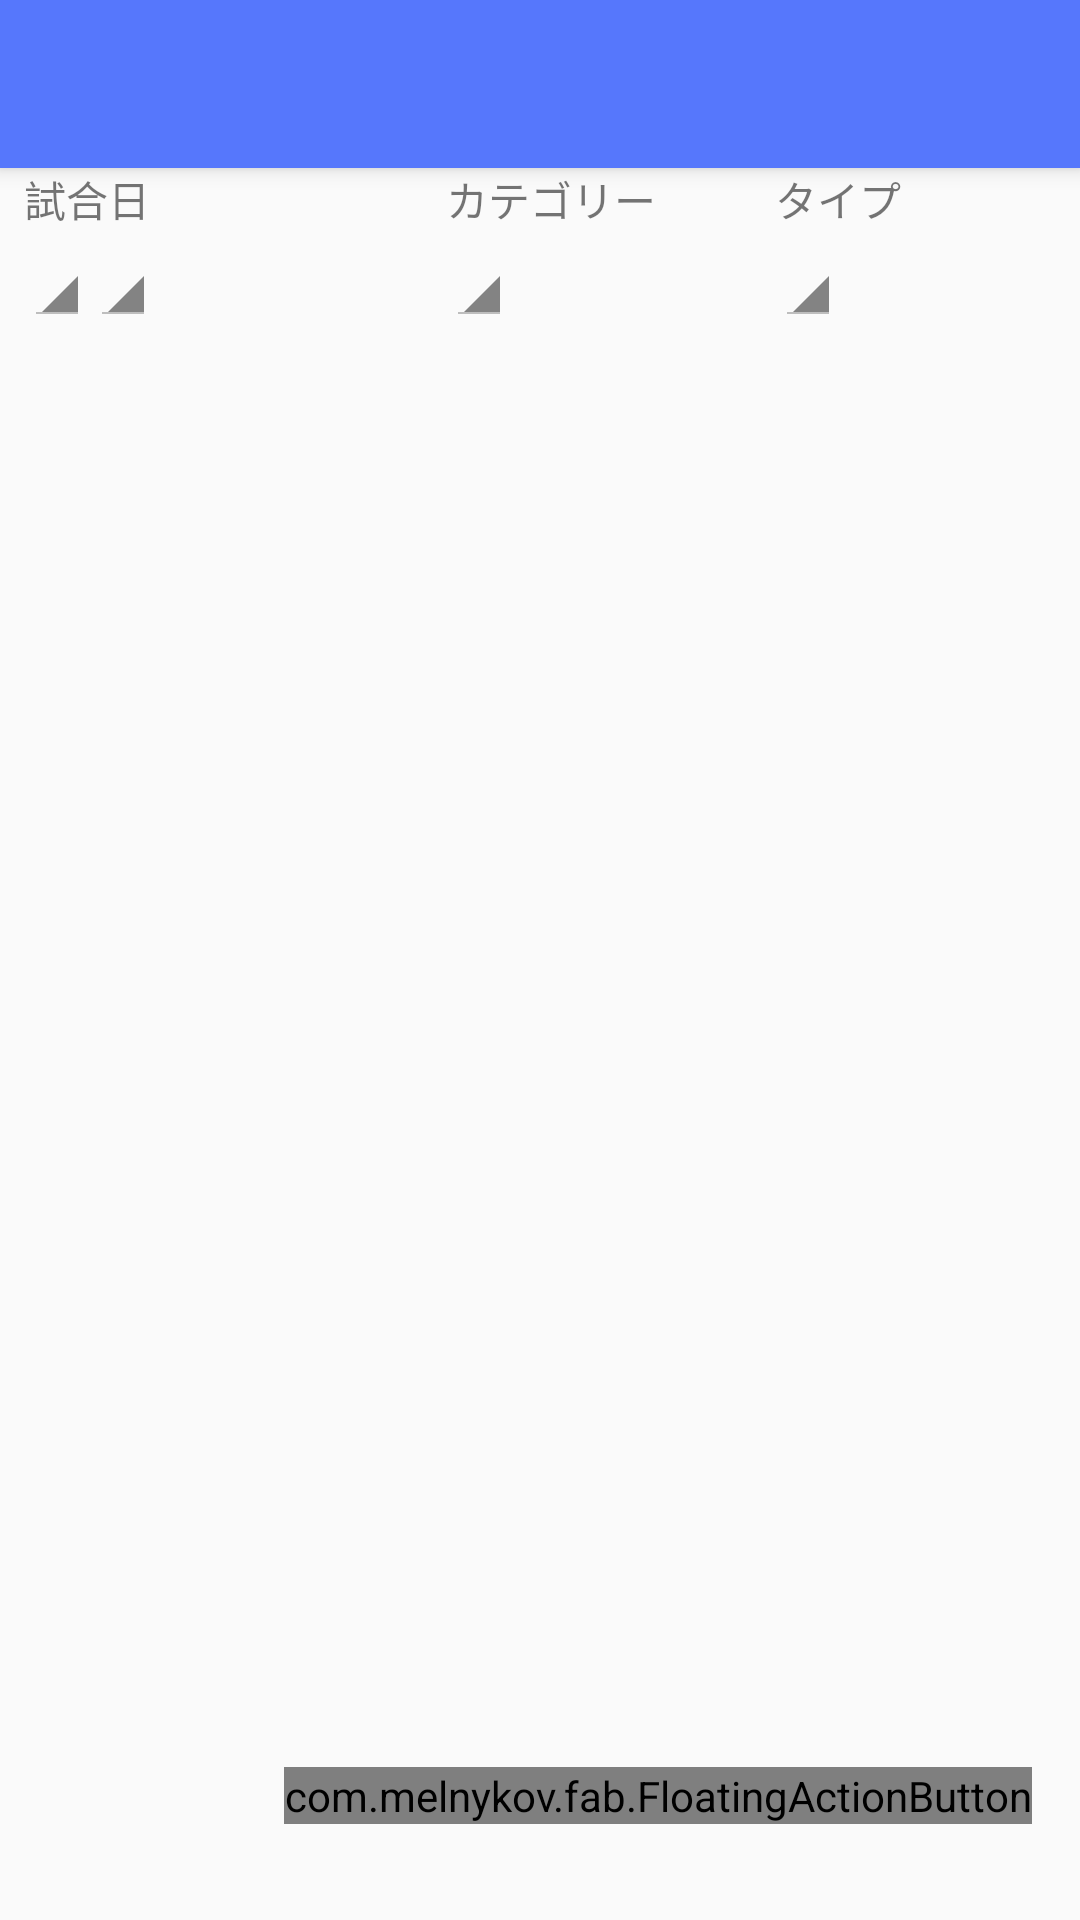

Produce the Android XML layout that renders to this screen, including the resource entries it uses.
<!-- AndroidManifest.xml: application theme AppTheme -->
<!-- res/layout/activity_game.xml -->
<LinearLayout xmlns:android="http://schemas.android.com/apk/res/android"
    xmlns:tools="http://schemas.android.com/tools"
    xmlns:app="http://schemas.android.com/apk/res-auto"
    android:layout_width="match_parent"
    android:layout_height="match_parent"
    android:orientation="vertical"
    tools:context=".MainActivity">

    <android.support.v7.widget.Toolbar
        android:id="@+id/tool_bar_game_list"
        android:layout_height="wrap_content"
        android:layout_width="match_parent"
        app:theme="@style/ThemeOverlay.AppCompat.Dark.ActionBar"
        android:minHeight="?attr/actionBarSize"
        android:background="?attr/colorPrimary"
        android:elevation="4dp">
        <ImageView
            android:id="@+id/button_player_delete"
            android:layout_width="wrap_content"
            android:layout_height="wrap_content"
            android:layout_gravity="right"
            android:layout_marginRight="16dp"
            android:src="@drawable/ic_delete_grey600_24dp"
            android:contentDescription="Playerデータ削除"/>
        <ImageView
            android:id="@+id/button_player_update"
            android:layout_width="wrap_content"
            android:layout_height="wrap_content"
            android:layout_gravity="right"
            android:layout_marginRight="16dp"
            android:src="@drawable/ic_info_outline_white_24dp"
            android:contentDescription="Playerデータ更新"/>
    </android.support.v7.widget.Toolbar>
    <LinearLayout
        android:layout_width="match_parent"
        android:layout_height="wrap_content"
        android:orientation="horizontal">
        <LinearLayout
            android:layout_width="0dp"
            android:layout_weight="0.4"
            android:layout_height="wrap_content"
            android:layout_marginLeft="8dp"
            android:layout_marginRight="8dp"
            android:orientation="vertical">
            <TextView
                android:id="@+id/searchKeyDate_title"
                android:layout_width="wrap_content"
                android:layout_height="wrap_content"
                android:text="試合日"
                android:textSize="14dp"/>
            <LinearLayout
                android:layout_width="wrap_content"
                android:layout_height="wrap_content"
                android:orientation="horizontal">
                <Spinner
                    android:id="@+id/searchKeyDateYear"
                    android:layout_width="0dp"
                    android:layout_weight="0.5"
                    android:layout_height="wrap_content"
                    style="@android:style/Widget.Holo.Light.Spinner"/>
                <Spinner
                    android:id="@+id/searchKeyDate"
                    android:layout_width="0dp"
                    android:layout_weight="0.5"
                    android:layout_height="wrap_content"
                    style="@android:style/Widget.Holo.Light.Spinner"/>
            </LinearLayout>
        </LinearLayout>
        <LinearLayout
            android:layout_width="0dp"
            android:layout_weight="0.3"
            android:layout_height="wrap_content"
            android:layout_marginLeft="8dp"
            android:layout_marginRight="8dp"
            android:orientation="vertical">
            <TextView
                android:id="@+id/searchKeyCategory_title"
                android:layout_width="wrap_content"
                android:layout_height="wrap_content"
                android:text="カテゴリー"
                android:textSize="14dp"/>
            <Spinner
                android:id="@+id/searchKeyCategory"
                android:layout_width="wrap_content"
                android:layout_height="wrap_content"
                style="@android:style/Widget.Holo.Light.Spinner"/>
        </LinearLayout>
        <LinearLayout
            android:layout_width="0dp"
            android:layout_weight="0.3"
            android:layout_height="wrap_content"
            android:layout_marginLeft="8dp"
            android:layout_marginRight="8dp"
            android:orientation="vertical">
            <TextView
                android:id="@+id/searchKeyType_title"
                android:layout_width="wrap_content"
                android:layout_height="wrap_content"
                android:text="タイプ"
                android:textSize="14dp"
                android:layout_toRightOf="@+id/searchKeyCategory_title"
                android:layout_alignTop="@+id/game_filter"/>
            <Spinner
                android:id="@+id/searchKeyType"
                android:layout_width="wrap_content"
                android:layout_height="wrap_content"
                style="@android:style/Widget.Holo.Light.Spinner"
                android:layout_toRightOf="@+id/searchKeyCategory_title"
                android:layout_below="@+id/searchKeyType_title"/>
        </LinearLayout>
    </LinearLayout>

    <FrameLayout xmlns:android="http://schemas.android.com/apk/res/android"
        xmlns:fab="http://schemas.android.com/apk/res-auto"
        android:layout_width="match_parent"
        android:layout_height="match_parent"
        android:layout_marginTop="16dp"
        android:layout_marginBottom="16dp">

        <android.support.v7.widget.RecyclerView
            android:id="@+id/list_game"
            android:scrollbars="vertical"
            android:layout_width="match_parent"
            android:layout_height="match_parent" />
        <com.melnykov.fab.FloatingActionButton
            android:id="@+id/fab_game"
            android:layout_width="wrap_content"
            android:layout_height="wrap_content"
            android:layout_gravity="bottom|right"
            android:layout_margin="16dp"
            android:src="@drawable/ic_add_white_24dp"
            fab:fab_colorNormal="@color/floating_button_primary"
            fab:fab_colorPressed="@color/floating_button_primary_pressed"
            fab:fab_colorRipple="@color/floating_button_ripple" />
    </FrameLayout>

</LinearLayout>
<!-- resources referenced by this layout -->
<resources>
  <color name="floating_button_primary">#3f51b5</color>
  <color name="floating_button_primary_pressed">#303f9f</color>
  <color name="floating_button_ripple">#ff80ab</color>
  <style name="AppTheme" parent="Theme.AppCompat.Light.NoActionBar">
          
          <item name="colorPrimary">@color/primary_color</item>
          <item name="colorPrimaryDark">@color/primary_dark_color</item>
          <item name="colorAccent">@color/accent_color</item>
  
          <item name="android:windowActionBar">false</item>
      </style>
  <color name="primary_color">@color/blue_500</color>
  <color name="primary_dark_color">@color/blue_700</color>
  <color name="accent_color">@color/red_500</color>
  <color name="blue_500">#5677fc</color>
  <color name="blue_700">#455ede</color>
  <color name="red_500">#e51c23</color>
</resources>
